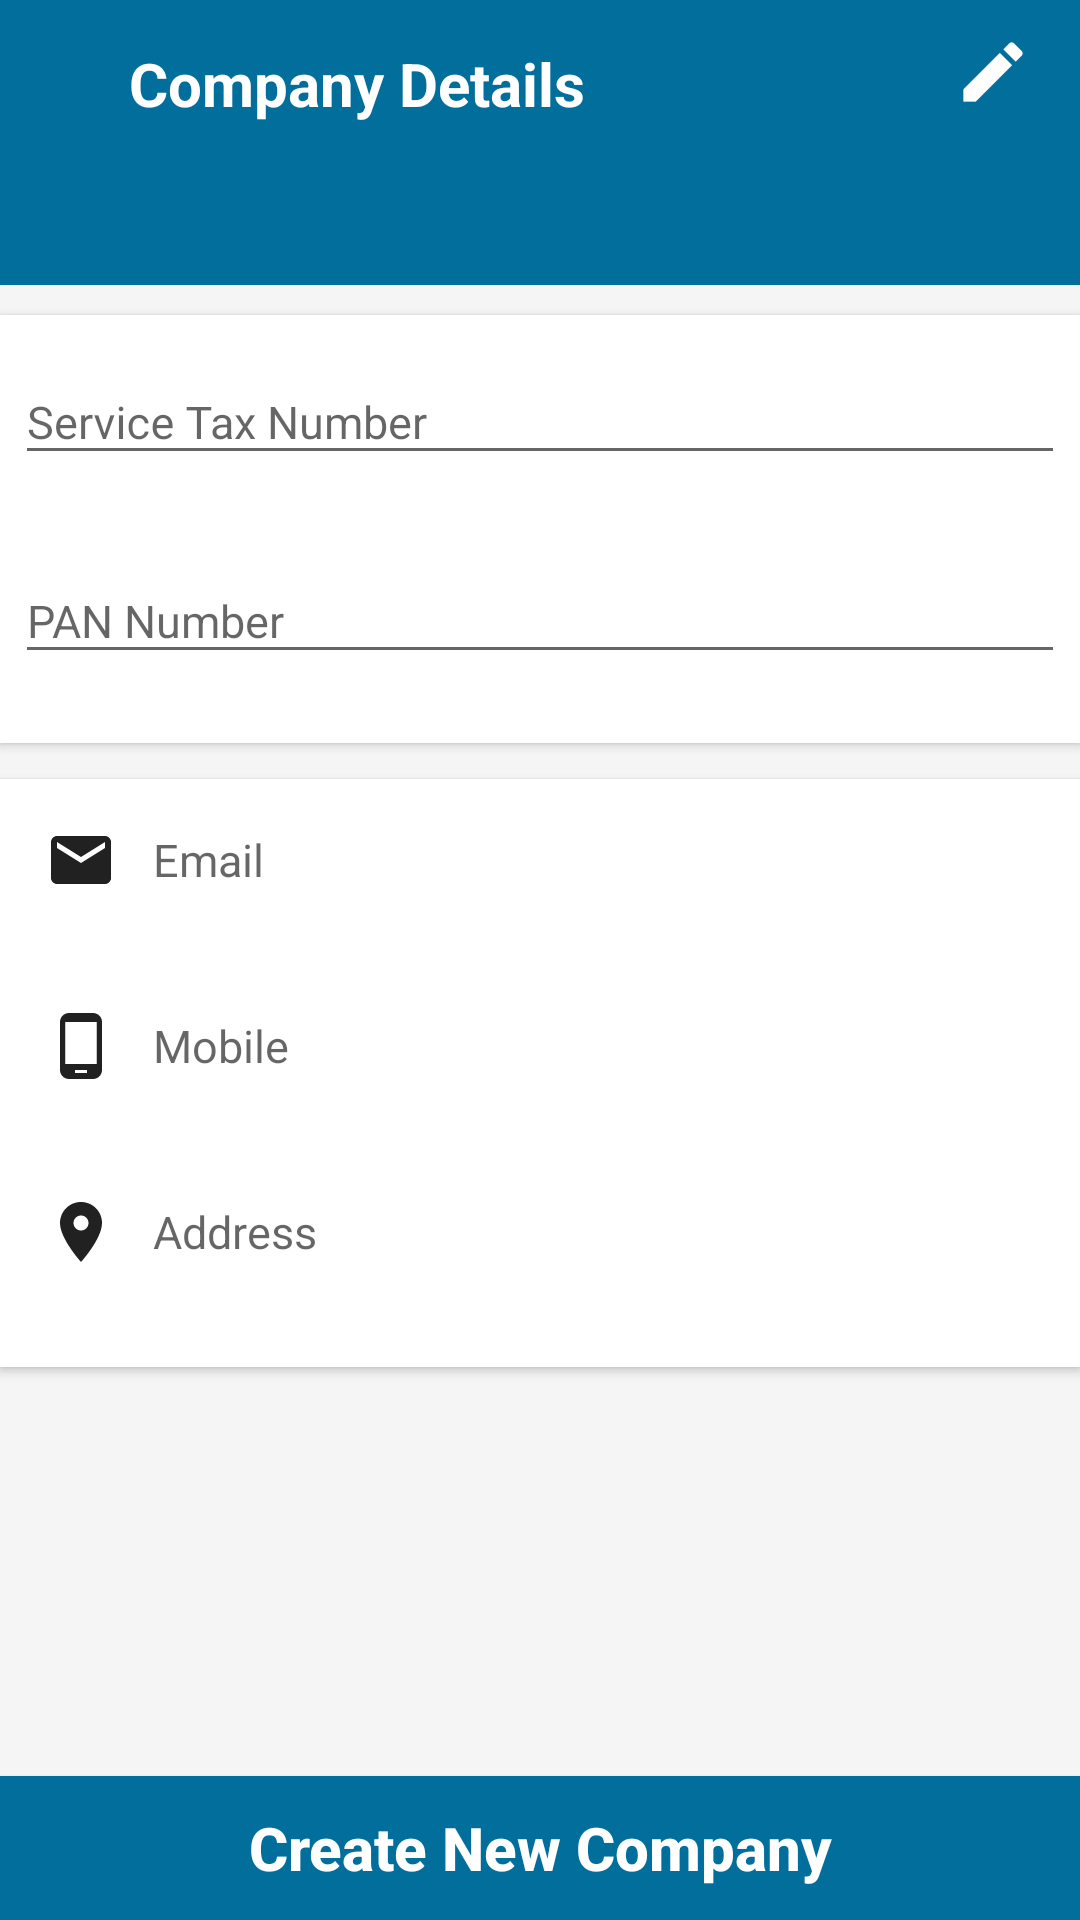

Layout XML and referenced resources for this Android screen:
<!-- AndroidManifest.xml: application theme AppTheme -->
<!-- res/layout/activity_company_detail.xml -->
<?xml version="1.0" encoding="utf-8"?>
<LinearLayout xmlns:android="http://schemas.android.com/apk/res/android"
    xmlns:app="http://schemas.android.com/apk/res-auto"
    android:layout_width="match_parent"
    android:layout_height="match_parent"
    android:background="@color/bg_color"
    android:orientation="vertical">

    <android.support.v7.widget.Toolbar
        android:id="@+id/toolbar"
        android:layout_width="match_parent"
        android:layout_height="?attr/actionBarSize"
        android:background="@color/blue"
        app:layout_collapseMode="pin"
        app:layout_scrollFlags="scroll|enterAlways"
        app:popupTheme="@style/ThemeOverlay.AppCompat.Light">

        <RelativeLayout
            android:layout_width="match_parent"
            android:layout_height="match_parent">

            <ImageView
                android:id="@+id/iv_back"
                android:layout_width="wrap_content"
                android:layout_height="match_parent"
                android:layout_alignParentLeft="true"
                android:paddingRight="15dp"
                android:src="@drawable/ic_arrow_back_black_24dp" />


            

            <TextView
                android:id="@+id/tv_title"
                android:layout_width="wrap_content"
                android:layout_height="fill_parent"
                android:layout_marginBottom="4dp"
                android:layout_marginLeft="12dp"
                android:layout_marginTop="4dp"
                android:layout_toRightOf="@+id/iv_back"
                android:gravity="center"
                android:text="Company Details"
                android:textColor="@android:color/white"
                android:textSize="@dimen/text_size_biggest"
                android:textStyle="bold" />

            <ImageView
                android:id="@+id/iv_edit"
                android:layout_width="wrap_content"
                android:layout_height="wrap_content"
                android:layout_alignParentRight="true"
                android:layout_marginRight="@dimen/padding_normal"
                android:background="@mipmap/ic_edit" />


        </RelativeLayout>


    </android.support.v7.widget.Toolbar>

    <FrameLayout
        android:id="@+id/content_frame"
        android:layout_width="match_parent"
        android:layout_height="match_parent">

        <ScrollView
            android:layout_width="match_parent"
            android:layout_height="match_parent"
            android:fillViewport="true"
            android:scrollbars="none">


            <LinearLayout
                android:layout_width="match_parent"
                android:layout_height="match_parent"
                android:orientation="vertical">

                <LinearLayout
                    android:layout_width="match_parent"
                    android:layout_height="match_parent"
                    android:layout_weight="1"
                    android:orientation="vertical">


                    <LinearLayout
                        android:layout_width="match_parent"
                        android:layout_height="wrap_content"
                        android:background="@color/blue"
                        android:orientation="vertical"
                        android:padding="10dp">

                        <TextView
                            android:id="@+id/tv_company_name"
                            android:layout_width="match_parent"
                            android:layout_height="wrap_content"
                            android:gravity="center"
                            android:text=""
                            android:textColor="@android:color/white"
                            android:textSize="@dimen/text_size_largest"
                            android:textStyle="bold" />

                    </LinearLayout>


                    <android.support.v7.widget.CardView
                        android:layout_width="match_parent"
                        android:layout_height="wrap_content"
                        android:layout_marginTop="10dp"
                        app:cardCornerRadius="0dp"
                        app:cardElevation="2dp"
                        app:contentPadding="@dimen/padding_normal">

                        <LinearLayout
                            android:layout_width="match_parent"
                            android:layout_height="wrap_content"
                            android:orientation="vertical">

                            <android.support.design.widget.TextInputLayout
                                android:layout_width="match_parent"
                                android:layout_height="wrap_content"
                                android:layout_marginBottom="18dp"
                                android:textColorHint="@color/hint_color">

                                <EditText
                                    android:id="@+id/edt_taxno"
                                    android:layout_width="match_parent"
                                    android:layout_height="wrap_content"
                                    android:hint="Service Tax Number"
                                    android:inputType="textCapSentences"
                                    android:imeOptions="actionNext"
                                    android:focusable="false"
                                    android:editable="false"
                                    android:singleLine="true"
                                    android:textColor="@color/black"
                                    android:textSize="@dimen/text_size_listing" />

                            </android.support.design.widget.TextInputLayout>

                            <android.support.design.widget.TextInputLayout
                                android:layout_width="match_parent"
                                android:layout_height="wrap_content"
                                android:layout_marginBottom="18dp"
                                android:textColorHint="@color/hint_color">

                                <EditText
                                    android:id="@+id/edt_pan"
                                    android:layout_width="match_parent"
                                    android:layout_height="wrap_content"
                                    android:hint="PAN Number"
                                    android:inputType="textCapSentences"
                                    android:imeOptions="actionNext"
                                    android:focusable="false"
                                    android:editable="false"
                                    android:singleLine="true"
                                    android:textColor="@color/black"
                                    android:textSize="@dimen/text_size_listing" />

                            </android.support.design.widget.TextInputLayout>



                        </LinearLayout>
                    </android.support.v7.widget.CardView>

                    <View
                        android:layout_width="match_parent"
                        android:layout_height="2dp"
                        android:background="@drawable/bottom_shadow" />


                    <android.support.v7.widget.CardView
                        android:layout_width="match_parent"
                        android:layout_height="wrap_content"
                        android:layout_marginTop="10dp"
                        app:cardCornerRadius="0dp"
                        app:cardElevation="2dp"
                        app:contentPadding="@dimen/padding_normal">

                        <LinearLayout
                            android:layout_width="match_parent"
                            android:layout_height="wrap_content"
                            android:orientation="vertical">


                            <EditText
                                android:id="@+id/edt_email"
                                android:layout_width="match_parent"
                                android:layout_height="wrap_content"
                                android:layout_marginBottom="18dp"
                                android:background="@android:color/white"
                                android:drawableLeft="@drawable/ic_email_bg_24dp"
                                android:drawablePadding="12dp"
                                android:editable="false"
                                android:focusable="false"
                                android:hint="Email"
                                android:imeOptions="actionNext"
                                android:padding="@dimen/padding_edittext"
                                android:singleLine="true"
                                android:text=""
                                android:textColor="@color/black"
                                android:textSize="@dimen/text_size_listing" />


                            <EditText
                                android:id="@+id/edt_mobile"
                                android:layout_width="match_parent"
                                android:layout_height="wrap_content"
                                android:layout_marginBottom="18dp"
                                android:background="@android:color/white"
                                android:drawableLeft="@drawable/ic_phone_android_black_24dp"
                                android:drawablePadding="12dp"
                                android:editable="false"
                                android:focusable="false"
                                android:hint="Mobile"
                                android:imeOptions="actionNext"
                                android:padding="@dimen/padding_edittext"
                                android:singleLine="true"
                                android:text=""
                                android:textColor="@color/black"
                                android:textSize="@dimen/text_size_listing" />


                            <EditText
                                android:id="@+id/edt_address"
                                android:layout_width="match_parent"
                                android:layout_height="wrap_content"
                                android:layout_marginBottom="18dp"
                                android:background="@android:color/white"
                                android:drawableLeft="@drawable/ic_place_black_24dp"
                                android:drawablePadding="12dp"
                                android:editable="false"
                                android:focusable="false"
                                android:hint="Address"
                                android:imeOptions="actionNext"
                                android:padding="@dimen/padding_edittext"
                                android:text=""
                                android:textColor="@color/black"
                                android:textSize="@dimen/text_size_listing" />

                        </LinearLayout>
                    </android.support.v7.widget.CardView>

                </LinearLayout>

                <Button
                    android:id="@+id/iv_company"
                    android:layout_width="match_parent"
                    android:layout_height="wrap_content"
                    android:background="@color/blue"
                    android:text="Create New Company"
                    android:textAllCaps="false"
                    android:textColor="@android:color/white"
                    android:textSize="@dimen/text_size_biggest"
                    android:textStyle="bold" />
            </LinearLayout>

        </ScrollView>

    </FrameLayout>

</LinearLayout>
<!-- resources referenced by this layout -->
<resources>
  <color name="bg_color">#f5f5f5</color>
  <color name="black">#212121</color>
  <color name="blue">#016E9C</color>
  <dimen name="padding_edittext">10dp</dimen>
  <dimen name="padding_normal">5dp</dimen>
  <dimen name="text_size_biggest">20sp</dimen>
  <dimen name="text_size_listing">15sp</dimen>
  <!-- drawable ic_email_bg_24dp (drawable) -->
  <vector xmlns:android="http://schemas.android.com/apk/res/android"
          android:width="24dp"
          android:height="24dp"
          android:viewportWidth="24.0"
          android:viewportHeight="24.0">
      <path
          android:fillColor="#FF212121"
          android:pathData="M20,4L4,4c-1.1,0 -1.99,0.9 -1.99,2L2,18c0,1.1 0.9,2 2,2h16c1.1,0 2,-0.9 2,-2L22,6c0,-1.1 -0.9,-2 -2,-2zM20,8l-8,5 -8,-5L4,6l8,5 8,-5v2z"/>
  </vector>
  <!-- drawable ic_phone_android_black_24dp (drawable) -->
  <vector xmlns:android="http://schemas.android.com/apk/res/android"
          android:width="24dp"
          android:height="24dp"
          android:viewportWidth="24.0"
          android:viewportHeight="24.0">
      <path
          android:fillColor="#FF212121"
          android:pathData="M16,1L8,1C6.34,1 5,2.34 5,4v16c0,1.66 1.34,3 3,3h8c1.66,0 3,-1.34 3,-3L19,4c0,-1.66 -1.34,-3 -3,-3zM14,21h-4v-1h4v1zM17.25,18L6.75,18L6.75,4h10.5v14z"/>
  </vector>
  <!-- drawable ic_place_black_24dp (drawable) -->
  <vector xmlns:android="http://schemas.android.com/apk/res/android"
          android:width="24dp"
          android:height="24dp"
          android:viewportWidth="24.0"
          android:viewportHeight="24.0">
      <path
          android:fillColor="#FF212121"
          android:pathData="M12,2C8.13,2 5,5.13 5,9c0,5.25 7,13 7,13s7,-7.75 7,-13c0,-3.87 -3.13,-7 -7,-7zM12,11.5c-1.38,0 -2.5,-1.12 -2.5,-2.5s1.12,-2.5 2.5,-2.5 2.5,1.12 2.5,2.5 -1.12,2.5 -2.5,2.5z"/>
  </vector>
  <style name="AppTheme" parent="Theme.AppCompat.Light.DarkActionBar">
          
          <item name="colorPrimary">@color/blue</item>
          <item name="colorPrimaryDark">@color/colorPrimaryDark</item>
          <item name="colorAccent">@color/colorAccent</item>
          <item name="windowNoTitle">true</item>
          <item name="android:searchViewStyle" tools:ignore="NewApi">@style/MySearchViewStyle</item>
  
      </style>
  <color name="colorPrimaryDark">#FF004A69</color>
  <color name="colorAccent">#016E9C</color>
  <style name="MySearchViewStyle" parent="Widget.AppCompat.SearchView">
          
          <item name="queryBackground">@color/blue</item>
          
          
          
          <item name="closeIcon">@mipmap/ic_close</item>
          
          <item name="searchIcon">@mipmap/ic_search</item>
          <item name="android:textColorHint">@android:color/white</item>
          
          
          
          
          
          
          
          <item name="suggestionRowLayout">@layout/layout_search</item>
      </style>
</resources>
